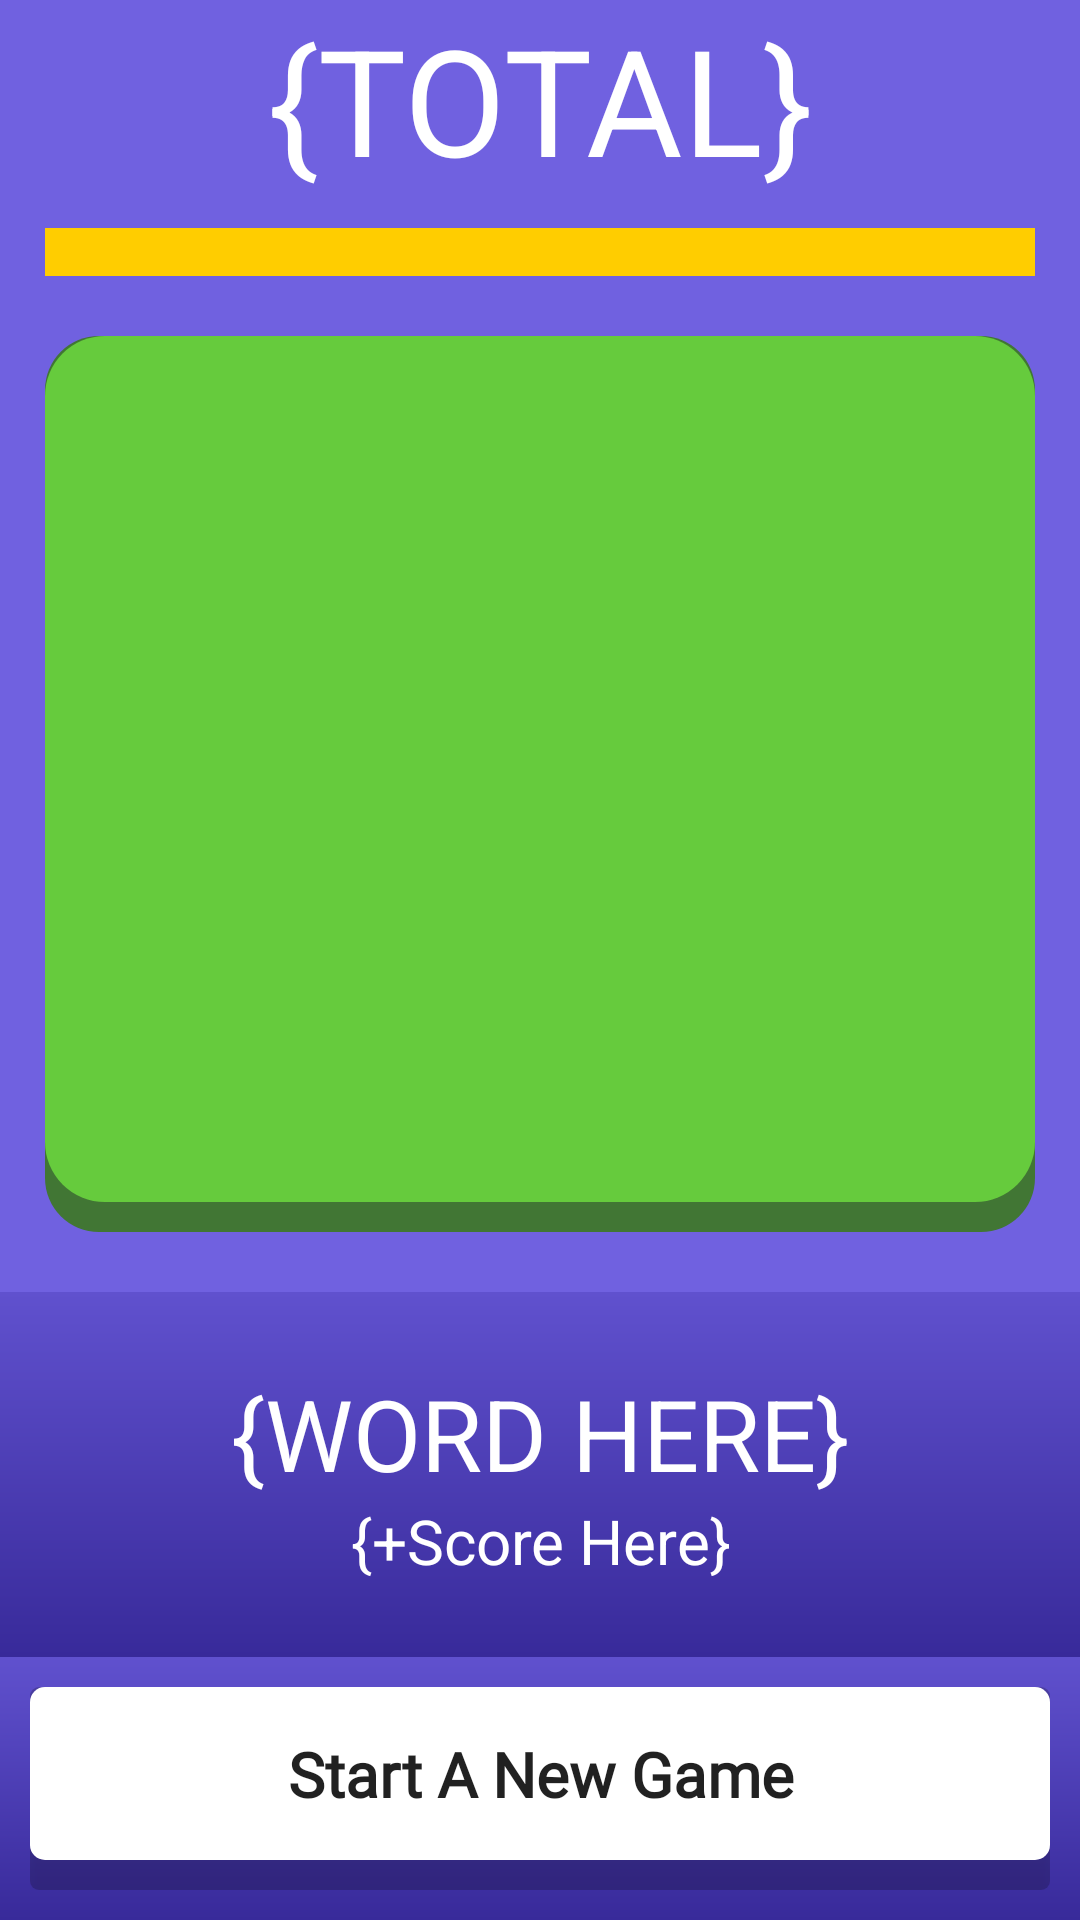

Layout XML and referenced resources for this Android screen:
<!-- AndroidManifest.xml: activity theme Theme.AppCompat.DayNight.NoActionBar -->
<!-- res/layout/activity_game.xml -->
<?xml version="1.0" encoding="utf-8"?>
<RelativeLayout xmlns:android="http://schemas.android.com/apk/res/android"
    xmlns:app="http://schemas.android.com/apk/res-auto"
    android:layout_width="match_parent"
    android:layout_height="match_parent"
    android:orientation="vertical">

    <LinearLayout
        android:id="@+id/linearLayoutCompat5"
        android:layout_width="match_parent"
        android:layout_height="wrap_content"
        android:layout_above="@+id/constraint_layout"
        android:layout_alignParentTop="true"
        android:background="@drawable/activity_game_top_background"
        android:orientation="vertical"
        android:paddingHorizontal="15dp"
        android:paddingBottom="20dp">

            <TextView
            android:id="@+id/tv_total_score"
            android:layout_width="match_parent"
            android:layout_height="wrap_content"
            android:gravity="center"
            android:maxLines="1"
            android:text="@string/total_score"
            android:textAllCaps="true"
            android:textColor="@color/white"
            android:textSize="24pt" />

        <LinearLayout
            android:layout_width="match_parent"
            android:layout_height="wrap_content"
            android:layout_marginTop="10dp"
            android:layout_marginBottom="20dp"
            android:gravity="center"
            android:orientation="horizontal"
            android:weightSum="10">

            <TableRow
                android:layout_width="match_parent"
                android:layout_height="wrap_content"
                android:layout_weight=".5">

                <ProgressBar
                    android:id="@+id/progressbar"
                    style="@android:style/Widget.Material.ProgressBar.Horizontal"
                    android:layout_width="wrap_content"
                    android:layout_height="wrap_content"
                    android:layout_weight=".5"
                    android:max="100"
                    android:progress="0"
                    android:progressDrawable="@drawable/custom_timer"
                    android:scaleY="3" />

                <ProgressBar
                    android:id="@+id/progressbar2"
                    style="@style/Widget.AppCompat.ProgressBar.Horizontal"
                    android:layout_width="wrap_content"
                    android:layout_height="wrap_content"
                    android:layout_weight=".5"
                    android:max="100"
                    android:progress="0"
                    android:progressDrawable="@drawable/custom_timer"
                    android:rotation="180"
                    android:scaleY="3" />

            </TableRow>

        </LinearLayout>

        <TableLayout
            android:id="@+id/tl_game_grid"
            android:layout_width="match_parent"
            android:layout_height="match_parent"
            android:background="@drawable/game_board"
            android:foregroundGravity="center"
            android:gravity="center"
            android:padding="5dp"
            android:weightSum="5">

            

        </TableLayout>

    </LinearLayout>

    <androidx.constraintlayout.widget.ConstraintLayout
        android:id="@+id/constraint_layout"
        android:layout_width="match_parent"
        android:layout_height="wrap_content"
        android:layout_above="@id/linearLayoutCompat4"
        android:background="@drawable/activity_game_middle_background"
        android:paddingVertical="25dp">

        <TextView
            android:id="@+id/tv_word_formed"
            android:layout_width="match_parent"
            android:layout_height="wrap_content"
            android:gravity="center"
            android:maxLines="1"
            android:text="@string/word_formed"
            android:textAllCaps="true"
            android:textColor="@color/white"
            android:textSize="16pt"
            app:layout_constraintEnd_toEndOf="parent"
            app:layout_constraintStart_toStartOf="parent"
            app:layout_constraintTop_toTopOf="parent" />

        <TextView
            android:id="@+id/tv_score_formed"
            android:layout_width="match_parent"
            android:layout_height="wrap_content"
            android:gravity="center"
            android:maxLines="1"
            android:text="@string/score_of_word_formed"
            android:textColor="@color/white"
            android:textSize="10pt"
            app:layout_constraintTop_toBottomOf="@+id/tv_word_formed" />

    </androidx.constraintlayout.widget.ConstraintLayout>

    <LinearLayout
        android:id="@+id/linearLayoutCompat4"
        android:layout_width="match_parent"
        android:layout_height="wrap_content"
        android:layout_alignParentBottom="true"
        android:background="@drawable/activity_game_bottom_background"
        android:gravity="bottom"
        android:orientation="horizontal"
        android:padding="10dp">

        <androidx.appcompat.widget.AppCompatButton
            android:id="@+id/AppCompatButton"
            android:layout_width="match_parent"
            android:layout_height="match_parent"
            android:layout_weight="1"
            android:background="@drawable/button_white_logic"
            android:fontFamily="@font/lato"
            android:paddingTop="15dp"
            android:paddingBottom="25dp"
            android:text="@string/new_game"
            android:textAllCaps="false"
            android:textFontWeight="600"
            android:textSize="10pt" />

    </LinearLayout>

</RelativeLayout>
<!-- resources referenced by this layout -->
<resources>
  <color name="white">#FFFFFFFF</color>
  <!-- drawable activity_game_bottom_background (drawable) -->
  <?xml version="1.0" encoding="utf-8"?>
  <shape xmlns:android="http://schemas.android.com/apk/res/android"
      android:shape="rectangle">
      <gradient
          android:startColor="#382A9A"
          android:endColor="#6051CE"
          android:angle="90" />
  </shape>
  <!-- drawable activity_game_middle_background (drawable) -->
  <?xml version="1.0" encoding="utf-8"?>
  <shape xmlns:android="http://schemas.android.com/apk/res/android"
      android:shape="rectangle">
      <gradient
          android:angle="90"
          android:endColor="#6051CE"
          android:startColor="#382A9A" />
  </shape>
  <!-- drawable activity_game_top_background (drawable) -->
  <?xml version="1.0" encoding="utf-8"?>
  <shape xmlns:android="http://schemas.android.com/apk/res/android"
      android:shape="rectangle">
      <solid android:color="#7061E0" />
  </shape>
  <!-- drawable button_white_logic (drawable) -->
  <?xml version="1.0" encoding="utf-8"?>
  <selector xmlns:android="http://schemas.android.com/apk/res/android">
      <item
          android:state_pressed="true"
          android:drawable="@drawable/button_white_activated" />
      <item
          android:state_pressed="false"
          android:drawable="@drawable/button_white" />
  </selector>
  <!-- drawable game_board (drawable) -->
  <?xml version="1.0" encoding="utf-8"?>
  <layer-list xmlns:android="http://schemas.android.com/apk/res/android">
  <item>
      <shape android:shape="rectangle">
          <solid android:color="@color/primary__shadow" />
          <corners android:radius="18dp" />
      </shape>
  </item>
  <item android:bottom="30px">
      <shape android:shape="rectangle">
          <solid android:color="@color/primary" />
          <corners android:radius="20dp" />
      </shape>
  </item>
  </layer-list>
  <string name="new_game">Start A New Game</string>
  <string name="score_of_word_formed">{+Score Here}</string>
  <string name="total_score">{Total}</string>
  <string name="word_formed">{Word Here}</string>
  <!-- drawable button_white_activated (drawable) -->
  <?xml version="1.0" encoding="utf-8"?>
  <layer-list xmlns:android="http://schemas.android.com/apk/res/android">
      <item>
          <shape android:shape="rectangle">
              <solid android:color="#30000000" />
              <corners android:radius="3dp" />
          </shape>
      </item>
      <item android:bottom="20px">
          <shape android:shape="rectangle">
              <solid android:color="#E1E1E1" />
              <corners android:radius="5dp" />
          </shape>
      </item>
  </layer-list>
  <!-- drawable button_white (drawable) -->
  <?xml version="1.0" encoding="utf-8"?>
  <layer-list xmlns:android="http://schemas.android.com/apk/res/android">
      <item>
          <shape android:shape="rectangle">
              <solid android:color="#30000000" />
              <corners android:radius="3dp" />
          </shape>
      </item>
      <item android:bottom="30px">
          <shape android:shape="rectangle">
              <solid android:color="#FFFFFF" />
              <corners android:radius="5dp" />
          </shape>
      </item>
  </layer-list>
  <color name="primary__shadow">#417634</color>
  <color name="primary">#66CB3D</color>
</resources>
